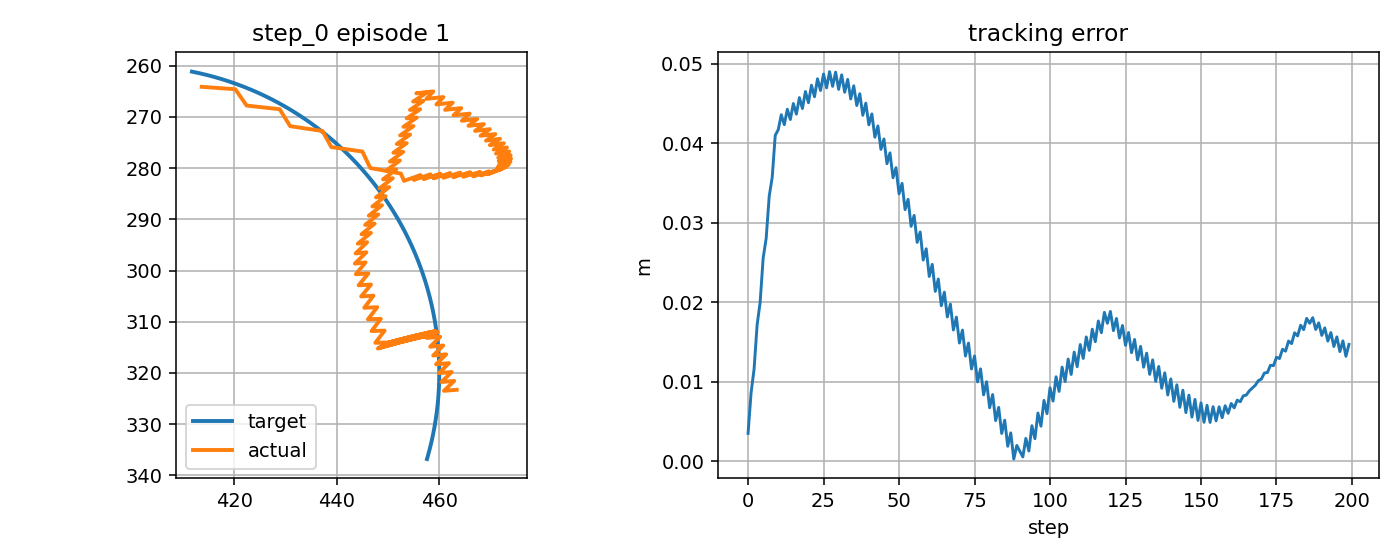

The data file committed next to this chart (first rows):
step, t, x_target_px, y_target_px, x_ee_px, y_ee_px, q1, q2, dq1, dq2, tau1, tau2, tau_pd1, tau_pd2, reward, ee_error_px, ee_error_m, q_error_norm, dq_error_norm, action_norm, action_saturation, tau_total_norm, tau_residual_norm, q_abs_max
0, 9.801, 411.7, 261.2, 413.6, 264.1, -2.145, 1.495, 0.0007843, 1.667, -0.2725, 1.903, -0.5148, 1.131, 0.7862, 3.528, 0.003528, 0.02715, 1.627, 0.1618, 0.0, 1.922, 0.809, 2.145
1, 9.817, 412.2, 261.3, 420.2, 264.6, -2.117, 1.495, 1.667, 0.0, -0.2243, -12.36, -0.4411, -13.12, 0.549, 8.639, 0.008639, 0.0358, 1.561, 0.1578, 0.0, 12.36, 0.7891, 2.117
2, 9.834, 412.7, 261.4, 422.4, 267.8, -2.117, 1.523, 0.0007843, 1.667, -17.73, 1.05, -18.03, 0.2707, 0.467, 11.64, 0.01164, 0.05794, 1.624, 0.1671, 0.0, 17.76, 0.8353, 2.117
3, 9.851, 413.2, 261.5, 428.8, 268.5, -2.09, 1.523, 1.667, 0.0, -1.075, -13.22, -1.288, -13.98, -0.8081, 17.17, 0.01717, 0.07156, 1.563, 0.1566, 0.0, 13.27, 0.783, 2.09
4, 9.867, 413.7, 261.6, 430.9, 271.8, -2.09, 1.55, 0.0007843, 1.667, -18.58, 0.1854, -18.88, -0.5882, -0.8761, 20.03, 0.02003, 0.09232, 1.62, 0.1658, 0.0, 18.59, 0.829, 2.09
5, 9.884, 414.1, 261.7, 437.2, 272.7, -2.062, 1.55, 1.667, 0.0, -1.928, -14.09, -2.139, -14.84, -1.158, 25.58, 0.02558, 0.1073, 1.565, 0.1556, 0.0, 14.22, 0.7779, 2.062
6, 9.901, 414.6, 261.8, 438.9, 275.9, -2.062, 1.576, 0.0007843, 1.528, -19.44, -0.6754, -19.73, -1.446, -1.205, 28.07, 0.02807, 0.1255, 1.478, 0.1651, 0.0, 19.45, 0.8256, 2.062
7, 9.917, 415.1, 261.9, 445, 276.8, -2.034, 1.574, 1.667, -0.1384, -2.781, -13.76, -2.993, -14.51, -1.479, 33.35, 0.03335, 0.1396, 1.577, 0.1553, 0.0, 14.04, 0.7766, 2.034
8, 9.934, 415.6, 262.1, 446.5, 280, -2.034, 1.599, 0.0007843, 1.528, -19.7, -0.2666, -20.0, -1.036, -1.528, 35.75, 0.03575, 0.1571, 1.475, 0.165, 0.0, 19.7, 0.8248, 2.034
9, 9.951, 416.1, 262.2, 452.5, 281.1, -2.006, 1.597, 1.667, -0.1384, -3.641, -14.46, -3.852, -15.2, -1.806, 41.01, 0.04101, 0.1719, 1.579, 0.1549, 0.0, 14.91, 0.7744, 2.006
10, 9.967, 416.6, 262.3, 453.1, 282.5, -2.006, 1.608, 0.0007843, 0.6631, -19.7, -0.9655, -20.0, -1.731, -1.748, 41.73, 0.04173, 0.178, 0.6109, 0.1645, 0.0, 19.72, 0.8225, 2.006
11, 9.984, 417, 262.5, 456.3, 281.4, -1.987, 1.591, 1.14, -1.004, -4.495, -7.73, -4.719, -8.478, -1.846, 43.61, 0.04361, 0.1783, 1.49, 0.1562, 0.0, 8.942, 0.7811, 1.987
12, 10, 417.5, 262.6, 455, 282.3, -1.996, 1.602, -0.5269, 0.6631, -16.44, 6.261, -16.73, 5.49, -1.733, 42.36, 0.04236, 0.1773, 0.8661, 0.1648, 0.0, 17.59, 0.8239, 1.996
13, 10.02, 418, 262.8, 458.3, 281.2, -1.977, 1.585, 1.14, -1.004, 0.5131, -7.435, 0.309, -8.179, -1.876, 44.3, 0.0443, 0.179, 1.493, 0.1543, 0.0, 7.453, 0.7714, 1.977
14, 10.03, 418.5, 262.9, 456.9, 282.1, -1.986, 1.596, -0.5269, 0.6631, -16.69, 6.561, -16.98, 5.791, -1.758, 43.01, 0.04301, 0.1771, 0.8626, 0.1646, 0.0, 17.93, 0.8232, 1.986
15, 10.05, 418.9, 263.1, 460.2, 281.1, -1.967, 1.58, 1.14, -1.004, 0.2637, -7.134, 0.05837, -7.876, -1.907, 45.02, 0.04502, 0.1802, 1.497, 0.154, 0.0, 7.139, 0.7702, 1.967
16, 10.07, 419.4, 263.2, 458.9, 282, -1.976, 1.591, -0.5269, 0.6631, -16.94, 6.864, -17.23, 6.096, -1.784, 43.69, 0.04369, 0.1775, 0.8591, 0.1645, 0.0, 18.28, 0.8224, 1.976
17, 10.08, 419.9, 263.4, 462.2, 281, -1.957, 1.574, 1.14, -1.004, 0.01232, -6.829, -0.1943, -7.57, -1.939, 45.76, 0.04576, 0.1821, 1.5, 0.1538, 0.0, 6.829, 0.7691, 1.957
18, 10.1, 420.4, 263.6, 460.8, 281.9, -1.965, 1.585, -0.5269, 0.6631, -17.19, 7.171, -17.49, 6.405, -1.812, 44.39, 0.04439, 0.1785, 0.8557, 0.1643, 0.0, 18.63, 0.8217, 1.965
19, 10.12, 420.8, 263.7, 464.1, 280.9, -1.946, 1.568, 1.14, -1.004, -0.2407, -6.52, -0.4488, -7.259, -1.973, 46.53, 0.04653, 0.1845, 1.504, 0.1536, 0.0, 6.524, 0.7681, 1.946
20, 10.13, 421.3, 263.9, 462.7, 281.8, -1.955, 1.579, -0.5269, 0.6631, -17.44, 7.482, -17.74, 6.717, -1.842, 45.12, 0.04512, 0.1801, 0.8523, 0.1642, 0.0, 18.98, 0.821, 1.955
21, 10.15, 421.8, 264.1, 466, 280.8, -1.936, 1.563, 1.14, -1.004, -0.4963, -6.207, -0.7055, -6.945, -2.008, 47.32, 0.04732, 0.1876, 1.507, 0.1534, 0.0, 6.227, 0.7669, 1.936
22, 10.17, 422.2, 264.3, 464.7, 281.7, -1.945, 1.574, -0.5269, 0.6631, -17.7, 7.797, -18, 7.033, -1.873, 45.87, 0.04587, 0.1824, 0.8488, 0.1641, 0.0, 19.34, 0.8206, 1.945
23, 10.18, 422.7, 264.5, 468, 280.7, -1.926, 1.557, 1.14, -1.004, -0.7537, -5.891, -0.9641, -6.627, -2.044, 48.13, 0.04813, 0.1912, 1.51, 0.1532, 0.0, 5.939, 0.7658, 1.926
24, 10.2, 423.2, 264.7, 466.6, 281.6, -1.935, 1.568, -0.5269, 0.6631, -17.96, 8.115, -18.26, 7.353, -1.906, 46.65, 0.04665, 0.1853, 0.8454, 0.164, 0.0, 19.71, 0.8199, 1.935
25, 10.22, 423.6, 264.8, 469.7, 280.6, -1.917, 1.551, 1.078, -1.004, -1.013, -5.571, -1.224, -6.306, -2.067, 48.73, 0.04873, 0.1944, 1.472, 0.1529, 0.0, 5.662, 0.7647, 1.917
26, 10.23, 424.1, 265, 468.1, 281.4, -1.927, 1.562, -0.5883, 0.6631, -17.57, 8.436, -17.87, 7.676, -1.915, 46.99, 0.04699, 0.1868, 0.8879, 0.1635, 0.0, 19.49, 0.8174, 1.927
27, 10.25, 424.5, 265.2, 471.2, 280.4, -1.909, 1.546, 1.057, -1.004, -0.5891, -5.248, -0.7997, -5.981, -2.08, 49.03, 0.04903, 0.1968, 1.461, 0.1526, 0.0, 5.281, 0.7631, 1.909
28, 10.27, 425, 265.5, 469.5, 281.2, -1.919, 1.557, -0.61, 0.6631, -17.53, 8.76, -17.83, 8.001, -1.922, 47.18, 0.04718, 0.1883, 0.9012, 0.1632, 0.0, 19.6, 0.8161, 1.919
29, 10.28, 425.4, 265.7, 472.2, 280.1, -1.903, 1.54, 0.9799, -1.004, -0.538, -4.921, -0.7491, -5.654, -2.074, 48.97, 0.04897, 0.198, 1.415, 0.1524, 0.0, 4.951, 0.762, 1.903
30, 10.3, 425.9, 265.9, 470.3, 280.8, -1.914, 1.551, -0.6867, 0.6631, -16.89, 9.087, -17.18, 8.331, -1.9, 46.8, 0.0468, 0.1877, 0.9585, 0.1626, 0.0, 19.18, 0.8132, 1.914
31, 10.32, 426.3, 266.1, 473, 279.8, -1.898, 1.534, 0.9799, -1.004, 0.1507, -4.592, -0.05885, -5.323, -2.061, 48.63, 0.04863, 0.1985, 1.418, 0.1521, 0.0, 4.595, 0.7606, 1.898
32, 10.33, 426.8, 266.3, 471.1, 280.4, -1.909, 1.545, -0.6867, 0.6631, -16.96, 9.418, -17.26, 8.663, -1.885, 46.44, 0.04644, 0.1876, 0.9554, 0.1625, 0.0, 19.4, 0.8126, 1.909
33, 10.35, 427.2, 266.5, 473.6, 279.3, -1.894, 1.529, 0.9154, -1.004, 0.0727, -4.259, -0.1383, -4.989, -2.034, 48.05, 0.04805, 0.1983, 1.382, 0.152, 0.0, 4.26, 0.7601, 1.894
34, 10.37, 427.7, 266.8, 471.4, 279.8, -1.907, 1.54, -0.7513, 0.6631, -16.36, 9.752, -16.66, 8.998, -1.844, 45.59, 0.04559, 0.1859, 1.005, 0.1621, 0.0, 19.05, 0.8105, 1.907
35, 10.38, 428.1, 267, 473.9, 278.8, -1.891, 1.523, 0.9154, -1.004, 0.7122, -3.923, 0.5022, -4.653, -2.002, 47.25, 0.04725, 0.1976, 1.385, 0.1518, 0.0, 3.987, 0.7592, 1.891
36, 10.4, 428.6, 267.2, 471.7, 279.3, -1.904, 1.534, -0.7513, 0.6631, -16.37, 10.09, -16.67, 9.336, -1.81, 44.77, 0.04477, 0.1846, 1.002, 0.162, 0.0, 19.23, 0.8102, 1.904
37, 10.42, 429, 267.5, 474, 278.1, -1.889, 1.517, 0.8613, -1.004, 0.7063, -3.584, 0.4949, -4.313, -1.957, 46.25, 0.04625, 0.1963, 1.357, 0.1518, 0.0, 3.653, 0.7589, 1.889
38, 10.43, 429.4, 267.7, 471.6, 278.6, -1.903, 1.528, -0.8054, 0.6631, -15.8, 10.43, -16.1, 9.677, -1.754, 43.54, 0.04354, 0.182, 1.044, 0.1617, 0.0, 18.93, 0.8084, 1.903
39, 10.45, 429.9, 268, 473.9, 277.5, -1.889, 1.512, 0.8613, -1.004, 1.301, -3.242, 1.09, -3.97, -1.909, 45.06, 0.04506, 0.1947, 1.36, 0.1517, 0.0, 3.493, 0.7583, 1.889
40, 10.47, 430.3, 268.2, 471.5, 277.9, -1.902, 1.523, -0.8054, 0.6631, -15.75, 10.77, -16.05, 10.02, -1.704, 42.33, 0.04233, 0.1799, 1.041, 0.1616, 0.0, 19.08, 0.8081, 1.902
41, 10.48, 430.7, 268.5, 473.7, 276.8, -1.888, 1.506, 0.8135, -1.004, 1.355, -2.896, 1.142, -3.624, -1.851, 43.71, 0.04371, 0.1927, 1.336, 0.1516, 0.0, 3.197, 0.7581, 1.888
42, 10.5, 431.2, 268.7, 471.1, 277.2, -1.903, 1.517, -0.8532, 0.6631, -15.19, 11.12, -15.49, 10.37, -1.636, 40.78, 0.04078, 0.1768, 1.079, 0.1613, 0.0, 18.83, 0.8067, 1.903
43, 10.52, 431.6, 269, 473.2, 276, -1.889, 1.5, 0.8135, -1.004, 1.939, -2.548, 1.728, -3.275, -1.79, 42.2, 0.0422, 0.1905, 1.34, 0.1515, 0.0, 3.202, 0.7576, 1.889
44, 10.53, 432, 269.3, 470.6, 276.4, -1.903, 1.511, -0.8532, 0.6631, -15.09, 11.47, -15.38, 10.72, -1.572, 39.25, 0.03925, 0.1742, 1.076, 0.1613, 0.0, 18.95, 0.8066, 1.903
45, 10.55, 432.4, 269.5, 472.6, 275.1, -1.89, 1.495, 0.7742, -1.004, 2.045, -2.196, 1.832, -2.923, -1.72, 40.57, 0.04057, 0.1882, 1.322, 0.1515, 0.0, 3.001, 0.7576, 1.89
46, 10.57, 432.9, 269.8, 469.9, 275.5, -1.905, 1.506, -0.8925, 0.6631, -14.57, 11.82, -14.86, 11.07, -1.495, 37.45, 0.03745, 0.1709, 1.107, 0.1611, 0.0, 18.76, 0.8056, 1.905
47, 10.58, 433.3, 270.1, 471.9, 274.3, -1.892, 1.489, 0.7742, -1.004, 2.587, -1.842, 2.374, -2.569, -1.649, 38.81, 0.03881, 0.1859, 1.325, 0.1515, 0.0, 3.176, 0.7575, 1.892
48, 10.6, 433.7, 270.4, 469.1, 274.6, -1.907, 1.5, -0.8925, 0.6631, -14.42, 12.18, -14.72, 11.43, -1.422, 35.68, 0.03568, 0.1682, 1.105, 0.1611, 0.0, 18.87, 0.8057, 1.907
49, 10.62, 434.1, 270.6, 471, 273.3, -1.895, 1.483, 0.7344, -1.004, 2.735, -1.484, 2.521, -2.211, -1.571, 36.95, 0.03695, 0.1835, 1.308, 0.1516, 0.0, 3.112, 0.7578, 1.895
50, 10.63, 434.5, 270.9, 468.1, 273.7, -1.911, 1.494, -0.9323, 0.6631, -13.85, 12.54, -14.15, 11.79, -1.335, 33.65, 0.03365, 0.165, 1.137, 0.1609, 0.0, 18.68, 0.8047, 1.911
51, 10.65, 434.9, 271.2, 469.9, 272.4, -1.898, 1.478, 0.7344, -1.004, 3.325, -1.123, 3.111, -1.85, -1.492, 34.98, 0.03498, 0.1813, 1.311, 0.1516, 0.0, 3.51, 0.758, 1.898
52, 10.67, 435.3, 271.5, 467, 272.7, -1.914, 1.489, -0.9323, 0.6631, -13.66, 12.9, -13.96, 12.15, -1.255, 31.68, 0.03168, 0.1626, 1.134, 0.1611, 0.0, 18.79, 0.8054, 1.914
53, 10.68, 435.7, 271.8, 468.7, 271.4, -1.902, 1.472, 0.708, -1.004, 3.517, -0.76, 3.3, -1.487, -1.41, 32.97, 0.03297, 0.1794, 1.301, 0.1517, 0.0, 3.598, 0.7585, 1.902
54, 10.7, 436.1, 272.1, 465.7, 271.7, -1.918, 1.483, -0.9587, 0.6631, -13.19, 13.26, -13.49, 12.52, -1.167, 29.57, 0.02957, 0.1602, 1.155, 0.1612, 0.0, 18.71, 0.8062, 1.918
55, 10.72, 436.5, 272.4, 467.4, 270.4, -1.906, 1.466, 0.708, -1.004, 4, -0.3937, 3.783, -1.121, -1.329, 30.95, 0.03095, 0.178, 1.304, 0.1518, 0.0, 4.019, 0.7589, 1.906
56, 10.73, 436.9, 272.7, 464.4, 270.7, -1.922, 1.477, -0.9587, 0.6631, -12.97, 13.63, -13.27, 12.88, -1.085, 27.55, 0.02755, 0.1588, 1.152, 0.1615, 0.0, 18.82, 0.8076, 1.922
57, 10.75, 437.3, 273, 465.9, 269.4, -1.911, 1.461, 0.6654, -1.004, 4.218, -0.02462, 3.999, -0.7519, -1.244, 28.86, 0.02886, 0.1768, 1.287, 0.1519, 0.0, 4.218, 0.7595, 1.911
58, 10.77, 437.7, 273.3, 462.8, 269.7, -1.928, 1.472, -1.001, 0.6631, -12.31, 14, -12.61, 13.25, -0.9928, 25.33, 0.02533, 0.1571, 1.187, 0.1617, 0.0, 18.64, 0.8083, 1.928
59, 10.78, 438.1, 273.6, 464.3, 268.3, -1.917, 1.455, 0.6654, -1.004, 4.909, 0.3471, 4.69, -0.3807, -1.161, 26.75, 0.02675, 0.176, 1.29, 0.152, 0.0, 4.921, 0.76, 1.917
... 140 more rows
